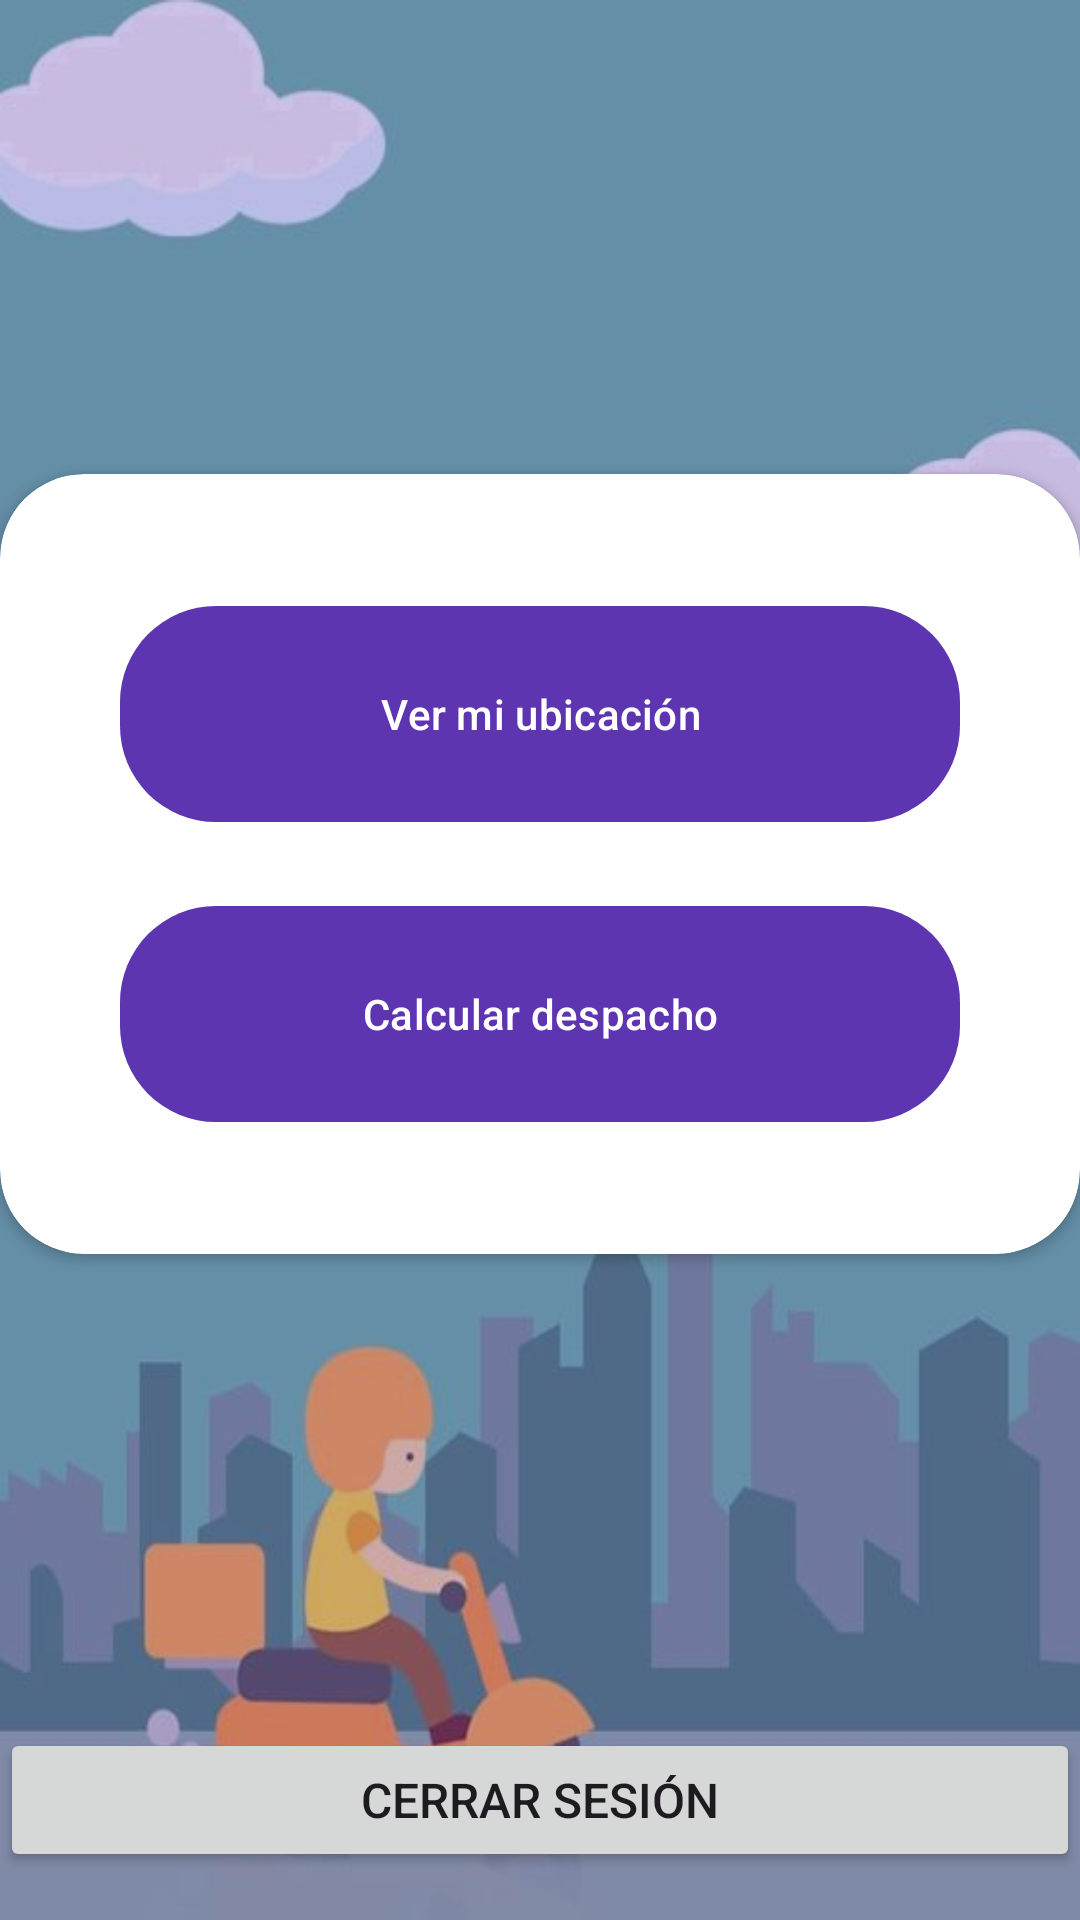

The Android layout XML behind this screen, and the referenced resources:
<!-- AndroidManifest.xml: application theme Theme.Semana5 -->
<!-- res/layout/activity_setpage.xml -->
<?xml version="1.0" encoding="utf-8"?>
<androidx.constraintlayout.widget.ConstraintLayout xmlns:android="http://schemas.android.com/apk/res/android"
    xmlns:app="http://schemas.android.com/apk/res-auto"
    xmlns:tools="http://schemas.android.com/tools"
    android:layout_width="match_parent"
    android:layout_height="match_parent"
    android:background="@drawable/fondo_menuactivity"
    tools:context=".Setpage">

    <RelativeLayout
        android:layout_width="match_parent"
        android:layout_height="match_parent"
        android:background="@color/my_primary"
        android:alpha="0.3"/>

    <androidx.cardview.widget.CardView
        android:layout_width="match_parent"
        android:layout_height="wrap_content"
        app:cardCornerRadius="28dp"
        android:id="@+id/card_view"
        app:layout_constraintTop_toTopOf="parent"
        app:layout_constraintBottom_toTopOf="@+id/btnlogout"
        app:layout_constraintStart_toStartOf="parent"
        app:layout_constraintEnd_toEndOf="parent">

        <LinearLayout
            android:layout_width="match_parent"
            android:layout_height="match_parent"
            android:orientation="vertical"
            android:padding="40dp">

            <com.google.android.material.button.MaterialButton
                android:id="@+id/btn_mapview"
                android:layout_width="match_parent"
                android:layout_height="80dp"
                android:text="Ver mi ubicación"
                app:cornerRadius="32dp" />

            <View
                android:layout_width="wrap_content"
                android:layout_height="20dp"/>

            <com.google.android.material.button.MaterialButton
                android:id="@+id/btn_deliverycost"
                android:layout_width="match_parent"
                android:layout_height="80dp"
                android:text="Calcular despacho"
                app:cornerRadius="32dp" />
        </LinearLayout>

    </androidx.cardview.widget.CardView>

    <Button
        android:id="@+id/btnlogout"
        android:layout_width="match_parent"
        android:layout_height="wrap_content"
        android:text="Cerrar sesión"
        android:textSize="16sp"
        android:layout_marginBottom="16dp"
        app:layout_constraintBottom_toBottomOf="parent"
        app:layout_constraintStart_toStartOf="parent"
        app:layout_constraintEnd_toEndOf="parent" />

</androidx.constraintlayout.widget.ConstraintLayout>
<!-- resources referenced by this layout -->
<resources>
  <color name="my_primary">#5E35B1</color>
  <!-- drawable fondo_menuactivity: jpg bitmap (drawable, 18059 bytes) -->
  <style name="Theme.Semana5" parent="Base.Theme.Semana5" />
  <style name="Base.Theme.Semana5" parent="Theme.Material3.DayNight.NoActionBar">
        <item name="colorPrimary">@color/my_primary</item>
          <item name="colorPrimaryVariant">@color/my_primary</item>
          <item name="colorSecondary">@color/my_secondary</item>
          <item name="colorSecondaryVariant">@color/my_secondary</item>
          <item name="android:statusBarColor">@color/my_primary</item>"
      </style>
  <color name="my_secondary">#673AB7</color>
</resources>
